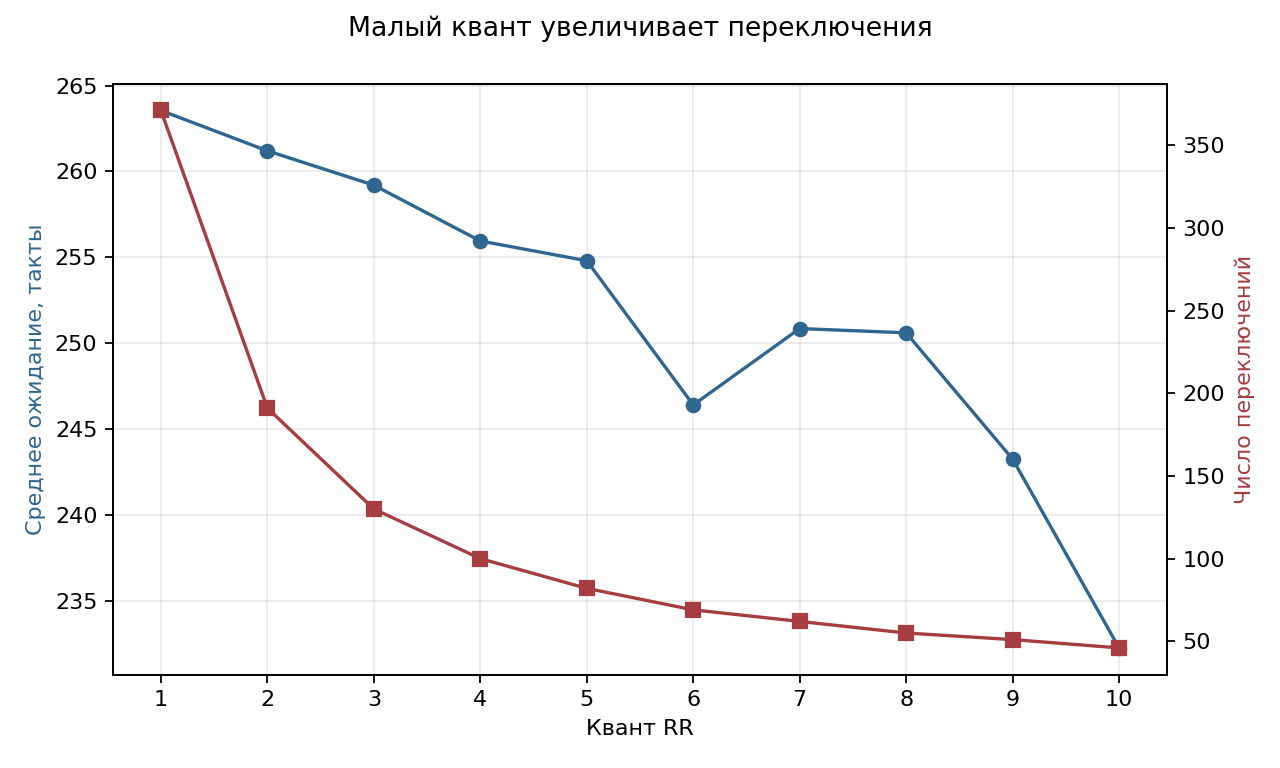

Data behind this chart, as committed beside it:
quantum, waiting, switches
1, 263.6, 371
2, 261.2, 191
3, 259.2, 130
4, 255.9, 100
5, 254.8, 82
6, 246.4, 69
7, 250.8, 62
8, 250.6, 55
9, 243.2, 51
10, 232.2, 46
